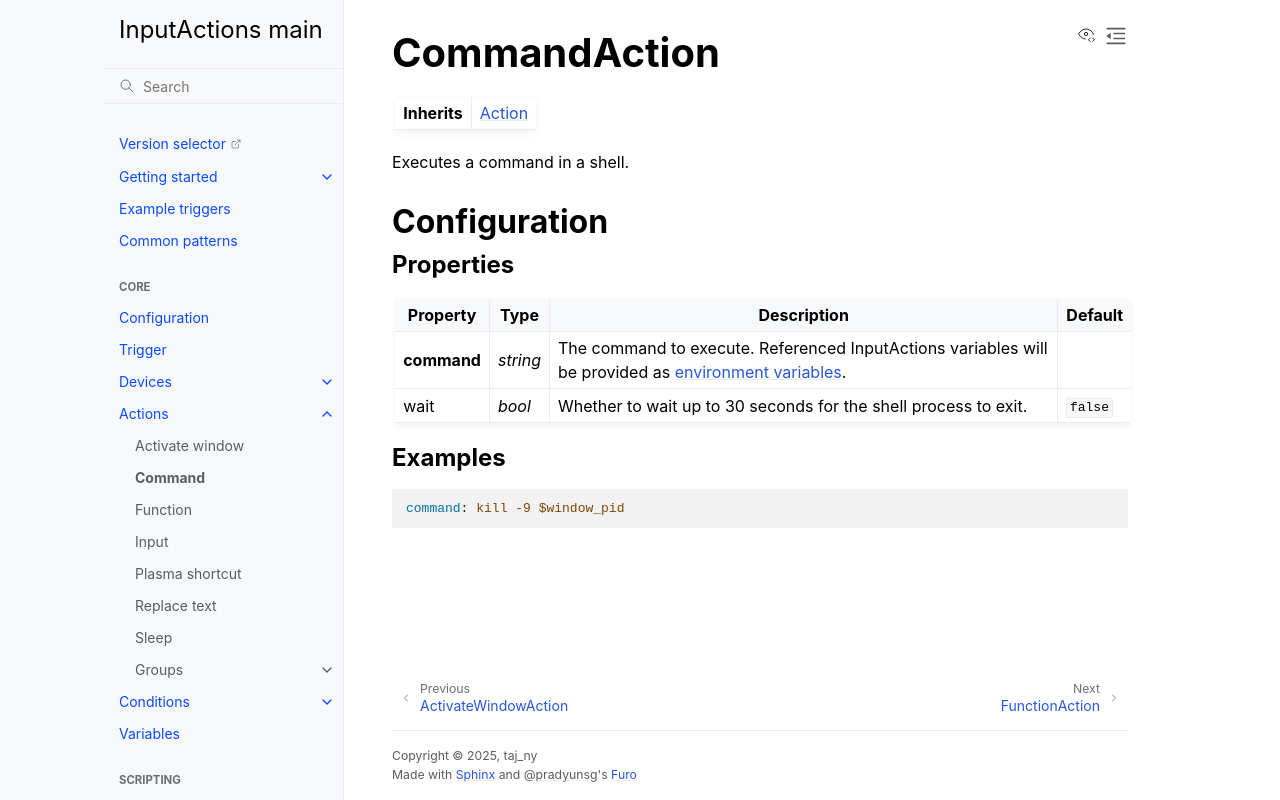

repository: InputActions/wiki · page: main/actions/command.html · generator: sphinx

# CommandAction
:::{list-table}
* - **Inherits**
  - [](/actions/index)
:::

Executes a command in a shell.

## Configuration
### Properties
:::{list-table}
:header-rows: 1

* - Property
  - Type
  - Description
  - Default

* - **command**
  - *string*
  - The command to execute. Referenced InputActions variables will be provided as [environment variables](<project:/variables.md#commands>).
  -

* - wait
  - *bool*
  - Whether to wait up to 30 seconds for the shell process to exit.
  - ``false``
:::

### Examples
```yaml
command: kill -9 $window_pid
```
